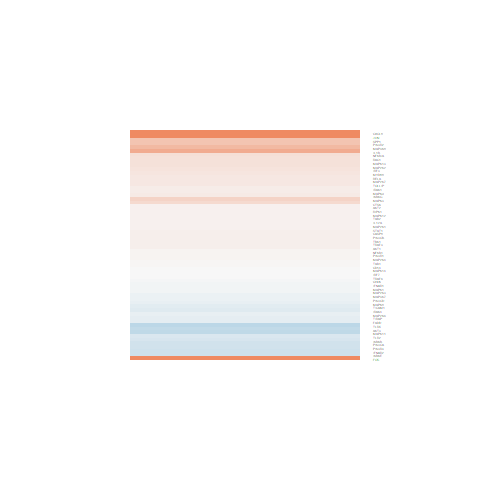

Source data for this figure (header and first rows):
logFC, AveExpr, t, P.Value, adj.P.Val, B
-0.08875, -0.06319, -0.2164, 0.8305, 1, -5.671
-0.2725, 2.462, -1.184, 0.2481, 1, -5.643
1.26, 4.076, 4.932, 4.82182985700713e-05, 0.01274, 1.941
0.256, 0.2619, 0.6557, 0.5182, 1, -5.613
-0.2834, 4.202, -1.672, 0.1074, 1, -5.253
-0.406, 0.8287, -1.097, 0.2836, 1, -5.408
-0.3615, 1.204, -1.412, 0.1707, 1, -5.062
0.6679, -0.9225, 1.217, 0.2352, 1, -4.854
0.06671, 7.729, 0.5482, 0.5886, 1, -6.614
0.07511, 5.613, 0.4382, 0.6651, 1, -6.626
0.1723, 3.392, 0.5797, 0.5675, 1, -6.341
0.07382, 4.692, 0.4741, 0.6397, 1, -6.544
0.05489, 0.7042, 0.1407, 0.8893, 1, -5.792
-0.2612, 5.146, -1.39, 0.1771, 1, -5.728
2.034, -1.567, 2.61, 0.01527, 0.8808, -2.977
0.4716, -0.3601, 0.9579, 0.3476, 1, -5.21
0.04571, 6.393, 0.3911, 0.6992, 1, -6.676
-0.2105, 1.536, -0.7687, 0.4495, 1, -5.827
0.04525, 6.493, 0.2449, 0.8086, 1, -6.729
0.01577, 2.177, 0.06795, 0.9464, 1, -6.253
0.1, 6.266, 0.8819, 0.3865, 1, -6.359
0.06142, 4.884, 0.3777, 0.7089, 1, -6.607
-0.004365, 7.067, -0.04005, 0.9684, 1, -6.768
0.2054, 6.241, 1.52, 0.1414, 1, -5.619
-0.07769, 5.94, -0.4933, 0.6263, 1, -6.614
0.05979, 6.181, 0.3788, 0.7081, 1, -6.679
0.2124, 7.03, 1.483, 0.1511, 1, -5.688
-0.2217, 4.522, -1.317, 0.2002, 1, -5.791
0.5537, 4.069, 4.035, 0.0004754, 0.08857, -0.2444
-0.09703, 5.448, -0.7162, 0.4807, 1, -6.451
-0.02889, 5.72, -0.1668, 0.8689, 1, -6.717
-0.005009, 3.652, -0.02391, 0.9811, 1, -6.531
0.1532, 4.849, 0.9301, 0.3615, 1, -6.238
-0.009427, 4.238, -0.06063, 0.9522, 1, -6.621
0.1402, 4.608, 0.7553, 0.4574, 1, -6.374
-0.127, 6.515, -0.7002, 0.4905, 1, -6.508
-0.1253, 4.001, -0.6059, 0.5502, 1, -6.399
-0.1532, 4.348, -1.039, 0.3093, 1, -6.089
0.07669, 4.839, 0.3963, 0.6953, 1, -6.585
0.2157, 6.028, 1.472, 0.154, 1, -5.667
4.822, 4.676, 17.04, 5.40660355877038e-15, 7.857416951961e-11, 22.47
0.0829, 4.996, 0.5358, 0.597, 1, -6.549
0.08208, 6.949, 0.4683, 0.6438, 1, -6.656
0.07013, 6.168, 0.5134, 0.6123, 1, -6.616
0.3178, 5.325, 1.764, 0.09038, 1, -5.216
0.03453, 5.425, 0.2504, 0.8044, 1, -6.68
-0.04984, 4.432, -0.2777, 0.7836, 1, -6.601
-0.1115, 3.297, -0.5406, 0.5937, 1, -6.329
0.2021, 6.822, 1.199, 0.242, 1, -6.049
-0.1471, 1.467, -0.4561, 0.6524, 1, -5.988
0.1367, 5.3, 0.7248, 0.4755, 1, -6.448
0.4673, -1.311, 0.6071, 0.5494, 1, -5.227
0.06241, 7.01, 0.3753, 0.7107, 1, -6.697
0.1844, 5.391, 1.066, 0.297, 1, -6.149
-0.2823, 2.091, -1.177, 0.2505, 1, -5.548
-0.03249, 4.959, -0.1707, 0.8659, 1, -6.666
-0.0411, 8.022, -0.2907, 0.7738, 1, -6.72
0.01668, 5.202, 0.103, 0.9188, 1, -6.706
0.05993, 5.027, 0.2665, 0.7921, 1, -6.654
-0.3791, 1.082, -0.9253, 0.364, 1, -5.568
... 2 more rows
